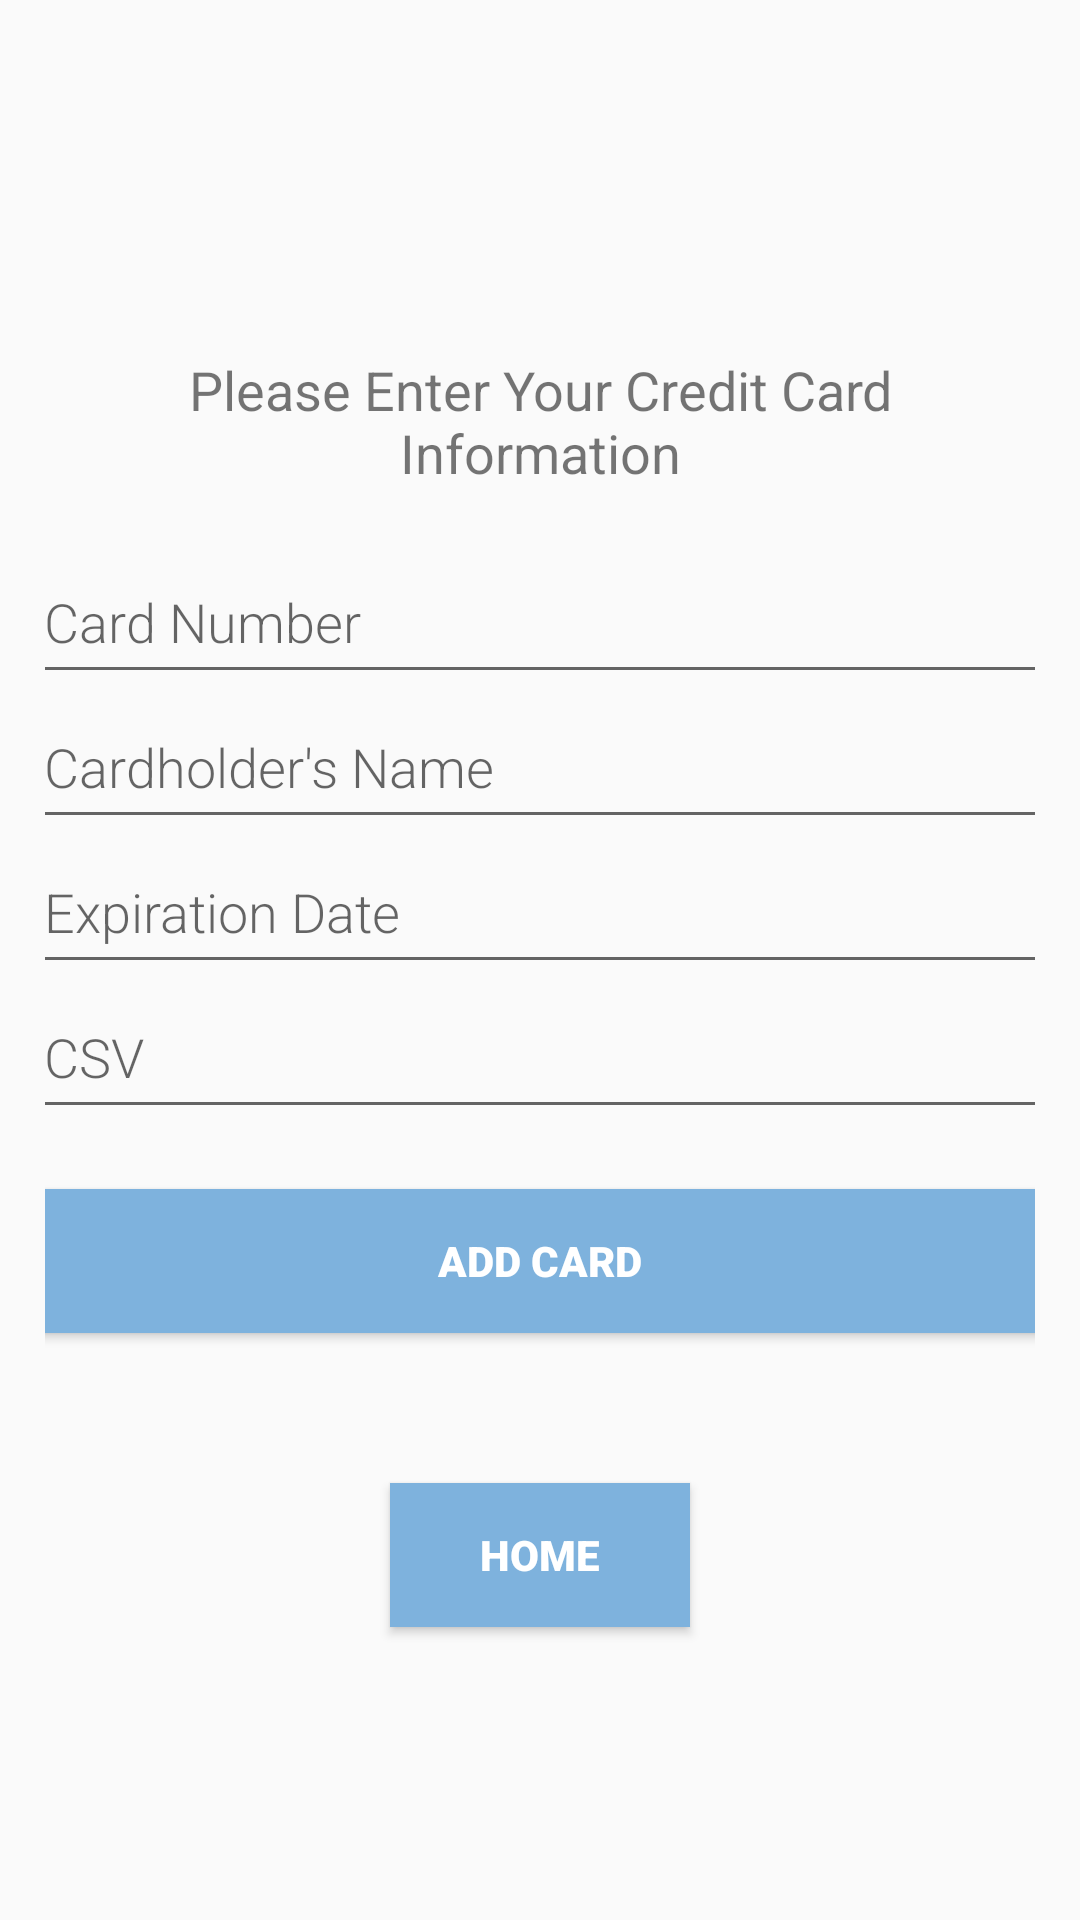

Here is an Android app screen rendered from its layout file. Give the layout XML and the strings, colors and styles it references.
<!-- AndroidManifest.xml: application theme AppTheme.NoActionBar -->
<!-- res/layout/activity_addcard.xml -->
<?xml version="1.0" encoding="utf-8"?>
<LinearLayout xmlns:android="http://schemas.android.com/apk/res/android"
    android:orientation="vertical"
    android:layout_width="match_parent"
    android:layout_height="match_parent"
    android:padding="15dp"
    android:gravity="center">

    <LinearLayout
        android:layout_width="355dp"
        android:layout_height="match_parent"
        android:gravity="center"
        android:orientation="vertical">

        <TextView
            android:layout_width="match_parent"
            android:layout_height="wrap_content"
            android:gravity="center"
            android:padding="20dp"
            android:textSize="18dp"
            android:text="Please Enter Your Credit Card Information" />

        <EditText
            android:id="@+id/number"
            android:layout_width="match_parent"
            android:layout_height="wrap_content"
            android:fontFamily="sans-serif-light"
            android:ems="10"
            android:padding="12dp"
            android:hint="Card Number"
            android:inputType="number" />

        <EditText
            android:id="@+id/cardholder"
            android:layout_width="match_parent"
            android:layout_height="wrap_content"
            android:fontFamily="sans-serif-light"
            android:ems="10"
            android:padding="12dp"
            android:hint="Cardholder's Name"
            android:inputType="textPersonName" />

        <EditText
            android:id="@+id/expiry"
            android:layout_width="match_parent"
            android:layout_height="wrap_content"
            android:fontFamily="sans-serif-light"
            android:ems="10"
            android:padding="12dp"
            android:hint="Expiration Date"
            android:inputType="date" />

        <EditText
            android:id="@+id/csv"
            android:layout_width="match_parent"
            android:layout_height="wrap_content"
            android:fontFamily="sans-serif-light"
            android:ems="10"
            android:padding="12dp"
            android:hint="CSV"
            android:inputType="number" />

        <Button
            android:id="@+id/confirm"
            android:layout_width="match_parent"
            android:layout_height="wrap_content"
            android:fontFamily="sans-serif-black"
            android:text="Add Card"
            android:layout_marginTop="20dp"
            android:background="@color/lightBlue"
            android:textColor="@color/white"/>

        <Button
            android:id="@+id/AddCardHome"
            android:layout_width="100dp"
            android:layout_height="wrap_content"
            android:fontFamily="sans-serif-black"
            android:layout_marginTop="50dp"
            android:background="@color/lightBlue"
            android:textColor="@color/white"
            android:text="Home" />

    </LinearLayout>
</LinearLayout>
<!-- resources referenced by this layout -->
<resources>
  <color name="lightBlue">#7EB2DD</color>
  <color name="white">#FFFFFF</color>
  <style name="AppTheme.NoActionBar" parent="Theme.AppCompat.Light.DarkActionBar">
          <item name="windowActionBar">false</item>
          <item name="windowNoTitle">true</item>
          <item name="android:windowFullscreen">true</item>
      </style>
</resources>
